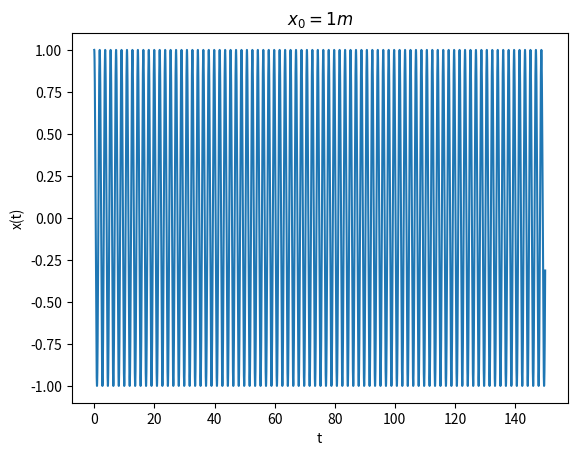
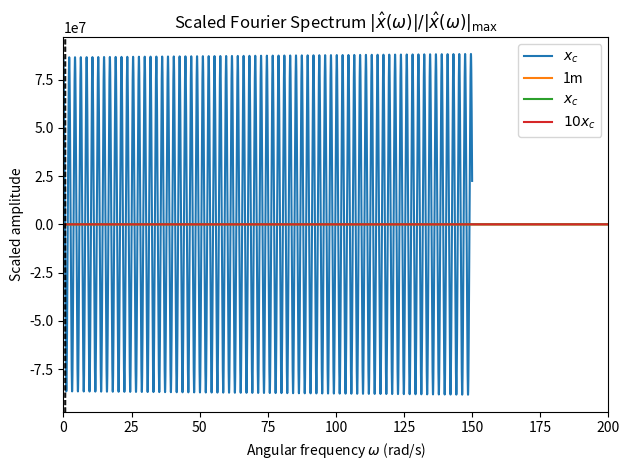
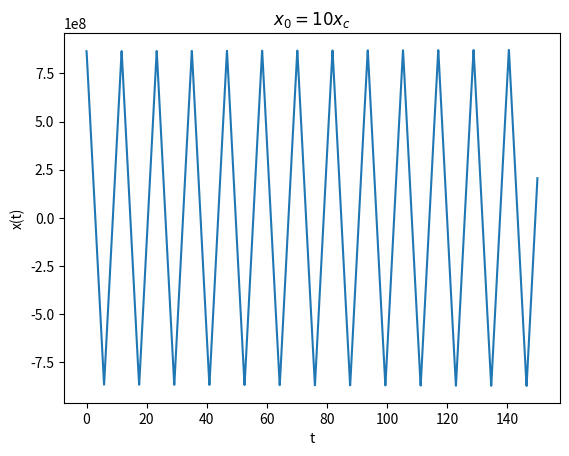
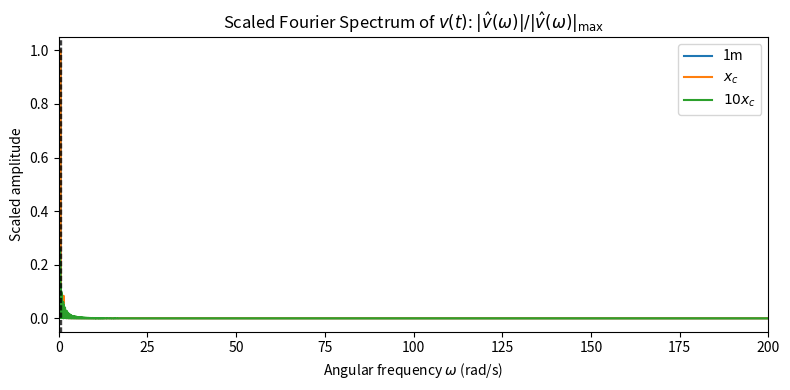

Source code (Python) for these figures, in order:
"""
Welcome to the Code for Lab 5 Q2a in PHY407

If you're running the code as organised in the Repo, please run code from the directory Lab5
"""
import numpy as np
import matplotlib.pyplot as plt

from scipy.constants import speed_of_light

PLOT_OSCILLATION = True


k = 12      # k = 12N/m
m = 1       # m = 1kg

def rel_acceleration(x, v):
    """
    Acceleration equation
    -(k/m) * u1 * (1 - u2^2/c^2)^(3/2)

    current constants (from the)
    - k = 12N/m
    - m = 1kg

    """
    global k
    global m

    u1 = x
    u2 = v
    c = speed_of_light

    relativistic_factor = (1 - u2**2 / c**2) ** (3/2)     # For lack of a better name.
    return - (k/m) * u1 * relativistic_factor

def manul_integr(x_0, v_0, deltat, tot, acc = rel_acceleration):
    """
    Manual Integration method for Euler Cromer method. Partly taken from Lab 1 Submission.
    """
    num_steps = int(tot/deltat)
    
    time = np.linspace(0, tot, num_steps)
    x = np.zeros(num_steps)
    v = np.zeros(num_steps)

    x[0] = x_0
    v[0] = v_0


    for i in range(1, num_steps):
        acc_x = acc(x[i-1], v[i-1])
        v_next = v[i-1] + acc_x*deltat
        v[i] = v_next

        x_next = x[i-1] + v[i]*deltat
        x[i] = x_next
    return x, v, time


def main():
    global k
    global m
    print("----------START----------")
    print("Hi! Welcome to Lab 5 Question 2a!")

    x_c = speed_of_light * np.sqrt(m/k)

    x_0_values = [1, x_c, x_c * 10]
    x_0_labels = ["1m", r"$x_c$", r"$10x_c$"]

    time_step = 0.0001
    tot = 150

    x1, v1, t = manul_integr(x_0=x_0_values[0], v_0=0, deltat=time_step, tot=tot)
    xx_c, vx_c, t = manul_integr(x_0=x_0_values[1], v_0=0, deltat=time_step, tot=tot)
    x10x_c, v10x_c, t = manul_integr(x_0=x_0_values[2], v_0=0, deltat=time_step, tot=tot)
    if PLOT_OSCILLATION:
        plt.figure(1)
        plt.title(r"$x_0 = 1m$")
        plt.plot(t, x1, label=x_0_labels[0])
        plt.xlabel("t")
        plt.ylabel("x(t)")

        plt.figure(2)
        plt.title(r"$x_0 = x_c$")
        plt.plot(t, xx_c, label=x_0_labels[1])
        plt.xlabel("t")
        plt.ylabel("x(t)")

        plt.figure(3)
        plt.title(r"$x_0 = 10x_c$")
        plt.plot(t, x10x_c, label=x_0_labels[2])
        plt.xlabel("t")
        plt.ylabel("x(t)")
        plt.show()

    N = len(t)
    fft_1 = np.fft.rfft(x1)
    fft_xc = np.fft.rfft(xx_c)
    fft_10xc = np.fft.rfft(x10x_c)

    # Construct angular frequency array
    deltat = time_step
    omega = 2 * np.pi * np.arange(len(fft_1)) / (N * deltat)
    omega = np.arange(len(fft_1)) / (N * deltat)

    # Compute and normalize amplitudes
    amp_1 = np.abs(fft_1) / np.max(np.abs(fft_1))
    amp_xc = np.abs(fft_xc) / np.max(np.abs(fft_xc))
    amp_10xc = np.abs(fft_10xc) / np.max(np.abs(fft_10xc))

    # Plot x(t) fourier
    plt.figure(2)
    plt.title(r"Scaled Fourier Spectrum $|\hat{x}(\omega)| / |\hat{x}(\omega)|_{\max}$")
    plt.plot(omega, amp_1, label=x_0_labels[0])
    plt.plot(omega, amp_xc, label=x_0_labels[1])
    plt.plot(omega, amp_10xc, label=x_0_labels[2])
    plt.xlabel(r"Angular frequency $\omega$ (rad/s)")
    plt.ylabel("Scaled amplitude")
    plt.xlim(0, 200)

    
    T_values = [1.8102536520037136, 2.1270744013035268, 11.660887636522721]     # Running compute_integral_with_gauss() from lab 3 yielded these numbers.
    # Plot vertical lines
    for T in T_values:
        plt.axvline(1 / T, color='k', linestyle='--', linewidth=1, alpha=0.7)

    plt.legend()
    plt.tight_layout()

    # FFT ON THE VELOCITIES.
    fft_v1 = np.fft.rfft(v1)
    fft_vxc = np.fft.rfft(vx_c)
    fft_v10xc = np.fft.rfft(v10x_c)

    # Compute and normalize amplitudes
    amp_v1 = np.abs(fft_v1) / np.max(np.abs(fft_v1))
    amp_vxc = np.abs(fft_vxc) / np.max(np.abs(fft_vxc))
    amp_v10xc = np.abs(fft_v10xc) / np.max(np.abs(fft_v10xc))

    # Plot v(t) fourier
    plt.figure(figsize=(8, 4))
    plt.title(r"Scaled Fourier Spectrum of $v(t)$: $|\hat{v}(\omega)| / |\hat{v}(\omega)|_{\max}$")
    plt.plot(omega, amp_v1, label=x_0_labels[0])
    plt.plot(omega, amp_vxc, label=x_0_labels[1])
    plt.plot(omega, amp_v10xc, label=x_0_labels[2])
    plt.xlabel(r"Angular frequency $\omega$ (rad/s)")
    plt.ylabel(r"Scaled amplitude")
    plt.xlim(0, 200)

    for T in T_values:
        plt.axvline(1 / T, color='k', linestyle='--', linewidth=1, alpha=0.7)

    plt.legend()
    plt.tight_layout()

    plt.show()
    
    print("----------END----------")


if __name__ == '__main__':
    main()